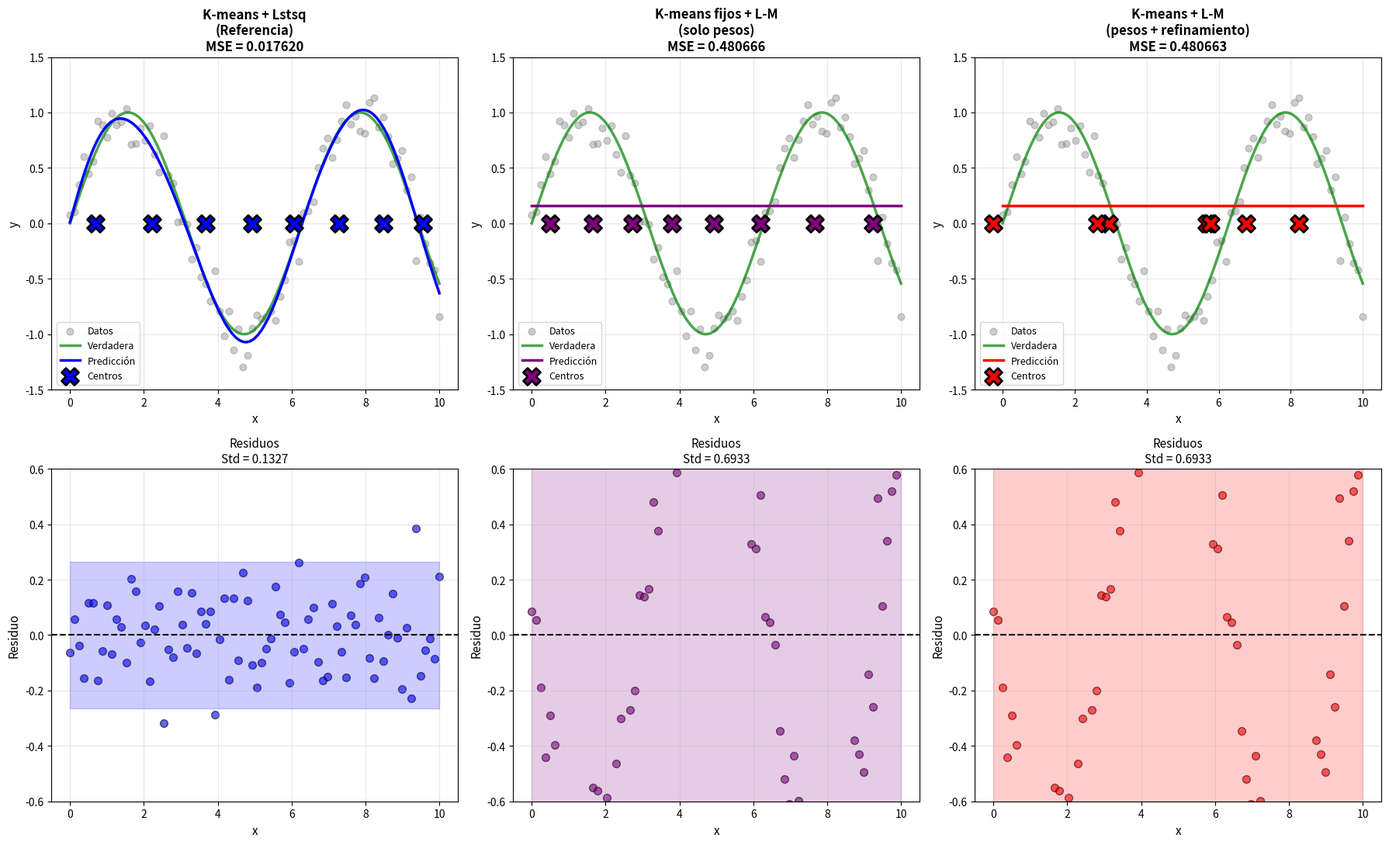

The script that saved this image: (Note: this script raises an exception after producing the figure.)
"""
RBF Híbrida: K-means para centros + Levenberg-Marquardt para pesos
"""
import numpy as np
import matplotlib.pyplot as plt
from scipy.optimize import least_squares
from scipy.spatial.distance import cdist


class RBFHybridLM:
    """RBF con K-means para centros y L-M para optimizar pesos"""

    def __init__(self, n_centers, sigma=1.0, refine_centers=False):
        """
        Args:
            n_centers: número de centros
            sigma: ancho de gaussianas
            refine_centers: si True, L-M también ajusta ligeramente los centros
        """
        self.n_centers = n_centers
        self.sigma = sigma
        self.refine_centers = refine_centers
        self.centers = None
        self.weights = None
        self.n_features = None

    def _gaussian_rbf(self, X, centers):
        """Función de base radial gaussiana"""
        distances = cdist(X, centers, 'euclidean')
        return np.exp(-(distances ** 2) / (2 * self.sigma ** 2))

    def _kmeans_centers(self, X, n_centers, max_iters=100):
        """K-means para encontrar centros"""
        n_samples = X.shape[0]
        idx = np.random.choice(n_samples, n_centers, replace=False)
        centers = X[idx].copy()

        for iter_num in range(max_iters):
            distances = cdist(X, centers, 'euclidean')
            labels = np.argmin(distances, axis=1)
            new_centers = np.array([X[labels == i].mean(axis=0)
                                   if np.sum(labels == i) > 0 else centers[i]
                                   for i in range(n_centers)])
            if np.allclose(centers, new_centers):
                break
            centers = new_centers

        return centers

    def _residual_weights_only(self, weights, X, y, centers):
        """Función de residuos optimizando SOLO pesos (centros fijos)"""
        phi = self._gaussian_rbf(X, centers)
        phi = np.hstack([phi, np.ones((phi.shape[0], 1))])
        y_pred = phi @ weights
        return (y_pred - y).flatten()

    def _residual_with_center_refinement(self, params, X, y, centers_init):
        """Función de residuos con refinamiento ligero de centros"""
        n_center_params = self.n_centers * self.n_features

        # Centros = iniciales + pequeño ajuste
        center_deltas = params[:n_center_params].reshape(self.n_centers, self.n_features)
        centers = centers_init + center_deltas

        weights = params[n_center_params:]

        phi = self._gaussian_rbf(X, centers)
        phi = np.hstack([phi, np.ones((phi.shape[0], 1))])
        y_pred = phi @ weights

        return (y_pred - y).flatten()

    def fit(self, X, y, method='lm', verbose=1):
        """
        Entrenar RBF híbrida

        Args:
            X: datos de entrada
            y: valores objetivo
            method: método de optimización ('lm', 'trf', 'dogbox')
            verbose: nivel de verbosidad
        """
        X = np.array(X)
        y = np.array(y)

        if len(X.shape) == 1:
            X = X.reshape(-1, 1)
        if len(y.shape) == 1:
            y = y.reshape(-1, 1)

        self.n_features = X.shape[1]

        print(f"\n{'='*70}")
        if self.refine_centers:
            print("RBF Híbrida: K-means + L-M (con refinamiento de centros)")
        else:
            print("RBF Híbrida: K-means (fijos) + L-M (solo pesos)")
        print(f"{'='*70}")

        # Paso 1: Encontrar centros con K-means
        print("Paso 1: Inicializando centros con K-means...")
        self.centers = self._kmeans_centers(X, self.n_centers)
        print(f"  ✓ {self.n_centers} centros encontrados")

        # Calcular MSE inicial con solución de mínimos cuadrados
        phi_init = self._gaussian_rbf(X, self.centers)
        phi_init = np.hstack([phi_init, np.ones((phi_init.shape[0], 1))])
        weights_init = np.linalg.lstsq(phi_init, y, rcond=None)[0]

        residuals_init = (phi_init @ weights_init - y).flatten()
        mse_init = np.mean(residuals_init ** 2)
        print(f"  MSE inicial (mínimos cuadrados): {mse_init:.6f}")

        # Paso 2: Optimizar pesos (y opcionalmente centros) con L-M
        print(f"\nPaso 2: Optimizando con Levenberg-Marquardt...")
        print(f"  Método: {method}")
        print(f"  Parámetros a optimizar:")

        if self.refine_centers:
            # Optimizar pesos + pequeños ajustes a centros
            print(f"    - Pesos: {self.n_centers + 1}")
            print(f"    - Ajustes de centros: {self.n_centers * self.n_features}")

            # Inicializar: ajustes de centros = 0, pesos = solución lstsq
            params_init = np.concatenate([
                np.zeros(self.n_centers * self.n_features),  # deltas de centros
                weights_init.flatten()
            ])

            result = least_squares(
                self._residual_with_center_refinement,
                params_init,
                args=(X, y, self.centers.copy()),
                method=method,
                verbose=verbose,
                ftol=1e-10,
                xtol=1e-10,
                max_nfev=1000
            )

            # Extraer resultados
            n_center_params = self.n_centers * self.n_features
            center_deltas = result.x[:n_center_params].reshape(self.n_centers, self.n_features)
            self.centers = self.centers + center_deltas
            self.weights = result.x[n_center_params:].reshape(-1, 1)

            print(f"\n  Ajuste máximo en centros: {np.max(np.abs(center_deltas)):.6f}")
            print(f"  Ajuste promedio en centros: {np.mean(np.abs(center_deltas)):.6f}")

        else:
            # Optimizar SOLO pesos (centros fijos)
            print(f"    - Pesos: {self.n_centers + 1}")
            print(f"    - Centros: FIJOS")

            result = least_squares(
                self._residual_weights_only,
                weights_init.flatten(),
                args=(X, y, self.centers),
                method=method,
                verbose=verbose,
                ftol=1e-10,
                xtol=1e-10,
                max_nfev=1000
            )

            self.weights = result.x.reshape(-1, 1)

        # Calcular MSE final
        residuals_final = self._residual_weights_only(
            self.weights.flatten(), X, y, self.centers
        )
        mse_final = np.mean(residuals_final ** 2)

        print(f"\n{'='*70}")
        print("RESULTADOS")
        print(f"{'='*70}")
        print(f"Estado: {result.message}")
        print(f"Éxito: {result.success}")
        print(f"Evaluaciones de función: {result.nfev}")
        print(f"MSE inicial: {mse_init:.10f}")
        print(f"MSE final:   {mse_final:.10f}")
        diferencia = abs(mse_final - mse_init)
        print(f"Diferencia:  {diferencia:.2e}")
        print(f"{'='*70}\n")

        return self

    def predict(self, X):
        """Hacer predicciones"""
        X = np.array(X)
        if len(X.shape) == 1:
            X = X.reshape(-1, 1)

        phi = self._gaussian_rbf(X, self.centers)
        phi = np.hstack([phi, np.ones((phi.shape[0], 1))])
        return (phi @ self.weights).flatten()


def compare_hybrid_methods():
    """Comparar tres enfoques"""

    # Generar datos
    np.random.seed(42)
    X_train = np.linspace(0, 10, 80).reshape(-1, 1)
    y_train = np.sin(X_train).flatten() + 0.15 * np.random.randn(80)

    X_test = np.linspace(0, 10, 300).reshape(-1, 1)
    y_true = np.sin(X_test).flatten()

    print("\n" + "🔵"*35)
    print("COMPARACIÓN DE MÉTODOS HÍBRIDOS")
    print("🔵"*35)

    # Método 1: K-means + Mínimos cuadrados (referencia)
    print("\n" + "="*70)
    print("MÉTODO 1: K-means + Mínimos Cuadrados Lineales (REFERENCIA)")
    print("="*70)

    rbf1 = RBFHybridLM(n_centers=8, sigma=1.0, refine_centers=False)

    # Implementación directa
    X_1d = X_train
    y_1d = y_train.reshape(-1, 1)
    centers_ref = rbf1._kmeans_centers(X_1d, 8)
    phi_ref = rbf1._gaussian_rbf(X_1d, centers_ref)
    phi_ref = np.hstack([phi_ref, np.ones((phi_ref.shape[0], 1))])
    weights_ref = np.linalg.lstsq(phi_ref, y_1d, rcond=None)[0]

    rbf1.centers = centers_ref
    rbf1.weights = weights_ref
    rbf1.n_features = 1

    y_pred1 = rbf1.predict(X_test)
    mse1 = np.mean((rbf1.predict(X_train) - y_train) ** 2)
    print(f"MSE final: {mse1:.10f}")

    # Método 2: K-means (fijos) + L-M para pesos
    print("\n" + "="*70)
    print("MÉTODO 2: K-means (fijos) + Levenberg-Marquardt (solo pesos)")
    print("="*70)

    rbf2 = RBFHybridLM(n_centers=8, sigma=1.0, refine_centers=False)
    rbf2.fit(X_train, y_train, method='lm', verbose=0)
    y_pred2 = rbf2.predict(X_test)
    mse2 = np.mean((rbf2.predict(X_train) - y_train) ** 2)

    # Método 3: K-means + L-M con refinamiento de centros
    print("\n" + "="*70)
    print("MÉTODO 3: K-means + Levenberg-Marquardt (pesos + refinamiento centros)")
    print("="*70)

    rbf3 = RBFHybridLM(n_centers=8, sigma=1.0, refine_centers=True)
    rbf3.fit(X_train, y_train, method='lm', verbose=0)
    y_pred3 = rbf3.predict(X_test)
    mse3 = np.mean((rbf3.predict(X_train) - y_train) ** 2)

    # Visualización
    fig, axes = plt.subplots(2, 3, figsize=(18, 11))

    # Fila 1: Predicciones
    methods = [
        (rbf1, y_pred1, mse1, 'K-means + Lstsq\n(Referencia)', 'blue'),
        (rbf2, y_pred2, mse2, 'K-means fijos + L-M\n(solo pesos)', 'purple'),
        (rbf3, y_pred3, mse3, 'K-means + L-M\n(pesos + refinamiento)', 'red')
    ]

    for idx, (rbf, y_pred, mse, title, color) in enumerate(methods):
        ax = axes[0, idx]
        ax.scatter(X_train, y_train, alpha=0.4, s=40, c='gray', label='Datos')
        ax.plot(X_test, y_true, 'g-', label='Verdadera', linewidth=2.5, alpha=0.7)
        ax.plot(X_test, y_pred, color=color, linewidth=2.5, label='Predicción')
        ax.scatter(rbf.centers, np.zeros(rbf.n_centers),
                  c=color, marker='X', s=250, edgecolors='black',
                  linewidths=2, label='Centros', zorder=5)
        ax.set_xlabel('x', fontsize=11)
        ax.set_ylabel('y', fontsize=11)
        ax.set_title(f'{title}\nMSE = {mse:.6f}', fontsize=12, fontweight='bold')
        ax.legend(fontsize=9)
        ax.grid(True, alpha=0.3)
        ax.set_ylim(-1.5, 1.5)

    # Fila 2: Análisis de centros y residuos
    for idx, (rbf, y_pred, mse, title, color) in enumerate(methods):
        ax = axes[1, idx]

        # Graficar residuos
        residuals = rbf.predict(X_train) - y_train
        ax.scatter(X_train, residuals, alpha=0.6, s=50, c=color, edgecolors='black')
        ax.axhline(y=0, color='black', linestyle='--', linewidth=1.5)
        ax.fill_between(X_train.flatten(), -2*np.std(residuals), 2*np.std(residuals),
                        alpha=0.2, color=color)
        ax.set_xlabel('x', fontsize=11)
        ax.set_ylabel('Residuo', fontsize=11)
        ax.set_title(f'Residuos\nStd = {np.std(residuals):.4f}', fontsize=11)
        ax.grid(True, alpha=0.3)
        ax.set_ylim(-0.6, 0.6)

    plt.tight_layout()
    plt.savefig('/home/rodo/1Paper/rbf_hybrid_comparison.png', dpi=150, bbox_inches='tight')
    print("\n📊 Gráfica guardada: rbf_hybrid_comparison.png")

    # Comparación de posiciones de centros
    fig, axes = plt.subplots(1, 3, figsize=(18, 5))

    for idx, (rbf, _, _, title, color) in enumerate(methods):
        ax = axes[idx]
        ax.scatter(X_train, y_train, alpha=0.3, s=30, c='gray', label='Datos')
        ax.plot(X_test, y_true, 'g-', linewidth=2, alpha=0.5)

        # Mostrar área de influencia de cada centro
        for i, center in enumerate(rbf.centers):
            x_range = np.linspace(center[0] - 2*rbf.sigma, center[0] + 2*rbf.sigma, 100)
            influence = np.exp(-((x_range - center[0])**2) / (2 * rbf.sigma**2))
            ax.fill_between(x_range, -1.5, 1.5, alpha=0.1, color=color)

        ax.scatter(rbf.centers.flatten(), np.zeros(rbf.n_centers),
                  c=color, marker='X', s=400, edgecolors='black',
                  linewidths=3, label='Centros', zorder=5)
        ax.set_xlabel('x', fontsize=12)
        ax.set_ylabel('y', fontsize=12)
        ax.set_title(title, fontsize=12, fontweight='bold')
        ax.legend(fontsize=10)
        ax.grid(True, alpha=0.3)
        ax.set_ylim(-1.5, 1.5)
        ax.set_xlim(-0.5, 10.5)

    plt.tight_layout()
    plt.savefig('/home/rodo/1Paper/rbf_centers_influence.png', dpi=150, bbox_inches='tight')
    print("📊 Gráfica guardada: rbf_centers_influence.png")

    # Tabla resumen
    print("\n" + "="*70)
    print("RESUMEN COMPARATIVO")
    print("="*70)
    print(f"{'Método':<45} {'MSE':>15} {'Diferencia':>10}")
    print("-"*70)
    print(f"{'1. K-means + Lstsq (Referencia)':<45} {mse1:>15.10f} {'---':>10}")
    print(f"{'2. K-means fijos + L-M (pesos)':<45} {mse2:>15.10f} {abs(mse2-mse1):>10.2e}")
    print(f"{'3. K-means + L-M (pesos + refinamiento)':<45} {mse3:>15.10f} {abs(mse3-mse1):>10.2e}")
    print("="*70)

    print("\n💡 CONCLUSIONES:")
    print("-"*70)
    if abs(mse2 - mse1) < 1e-6:
        print("✓ Métodos 1 y 2 son equivalentes (como se esperaba)")
        print("  Con centros fijos, L-M y lstsq resuelven el mismo problema lineal")

    if mse3 < mse1:
        mejora = ((mse1 - mse3) / mse1) * 100
        print(f"✓ Método 3 mejora el MSE en {mejora:.3f}% mediante refinamiento de centros")
    else:
        print("✓ El refinamiento de centros no mejora significativamente el resultado")
    print("="*70)

    plt.show()


if __name__ == "__main__":
    compare_hybrid_methods()
